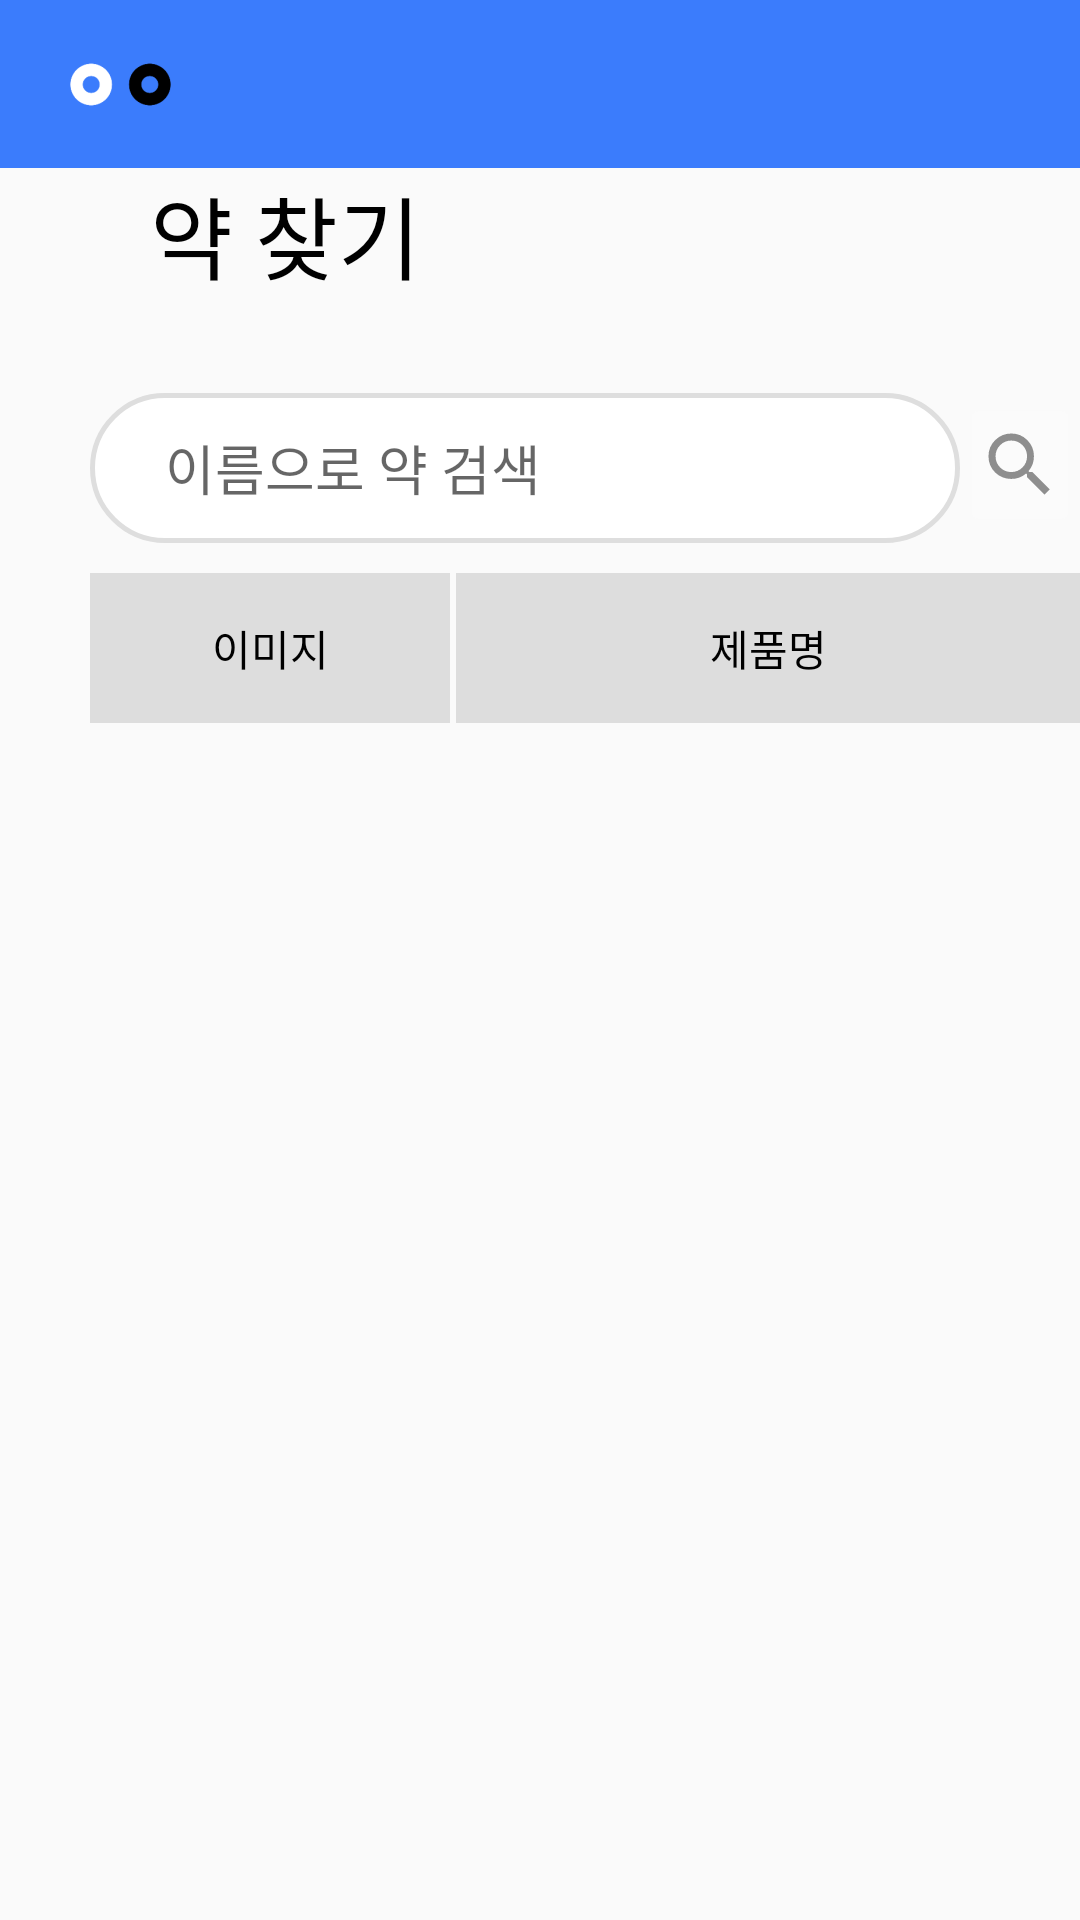

Here is an Android app screen rendered from its layout file. Give the layout XML and the strings, colors and styles it references.
<!-- AndroidManifest.xml: application theme Theme.Allyak -->
<!-- res/layout/activity_searchname.xml -->
<?xml version="1.0" encoding="utf-8"?>
<LinearLayout xmlns:android="http://schemas.android.com/apk/res/android"
    xmlns:app="http://schemas.android.com/apk/res-auto"
    android:layout_width="match_parent"
    android:layout_height="match_parent"
    android:orientation="vertical">
    <androidx.appcompat.widget.Toolbar
        android:id="@+id/toolbar"
        android:layout_width="match_parent"
        android:layout_height="?attr/actionBarSize"
        android:background="@color/maincolor"/>
    <TextView
        android:id="@+id/test"
        android:layout_width="wrap_content"
        android:layout_height="65dp"
        android:text="약 찾기"
        android:fontFamily="@font/notoebold"
        android:textColor="@color/black"
        android:layout_marginLeft="50dp"
        android:textSize="30dp"/>
    <LinearLayout
        android:layout_width="wrap_content"
        android:layout_height="wrap_content"
        android:layout_marginLeft="30dp"
        android:layout_marginTop="10dp"
        android:orientation="horizontal">
        <EditText
            android:id="@+id/searchNameText"
            android:layout_width="290dp"
            android:layout_height="50dp"
            android:hint="이름으로 약 검색"
            android:background="@drawable/searchbar"
            app:queryBackground="@null"
            android:paddingStart="25dp"
            app:iconifiedByDefault="false"/>
        <androidx.appcompat.widget.AppCompatImageButton
            android:id="@+id/pillSearchBtn"
            android:layout_width="wrap_content"
            android:layout_height="wrap_content"
            android:backgroundTint="#FBFBFB"
            android:src="@drawable/ic_search"/>
    </LinearLayout>
    <ScrollView
        android:layout_width="match_parent"
        android:layout_height="wrap_content"
        android:paddingBottom="10dp"
        android:layout_marginTop="10dp">
        <LinearLayout
            android:layout_width="wrap_content"
            android:layout_height="wrap_content"
            android:layout_marginLeft="30dp"
            android:orientation="vertical">
        <LinearLayout
            android:layout_width="330dp"
            android:layout_height="50dp"
            android:orientation="horizontal">
            <TextView
                android:layout_width="120dp"
                android:layout_height="match_parent"
                android:text="이미지"
                android:fontFamily="@font/notobold"
                android:textColor="@color/black"
                android:gravity="center"
                android:background="#DDDDDD"/>
            <TextView
                android:layout_width="match_parent"
                android:layout_height="match_parent"
                android:text="제품명"
                android:fontFamily="@font/notobold"
                android:textColor="@color/black"
                android:gravity="center"
                android:layout_marginLeft="2dp"
                android:background="#DDDDDD"/>
        </LinearLayout>
        <androidx.recyclerview.widget.RecyclerView
            android:id="@+id/pillSearchRecyclerview"
            android:layout_width="330dp"
            android:layout_height="wrap_content"
            android:layout_marginTop="5dp" />
        </LinearLayout>
    </ScrollView>
</LinearLayout>
<!-- resources referenced by this layout -->
<resources>
  <color name="black">#FF000000</color>
  <color name="maincolor">#3B7CFC</color>
  <!-- drawable ic_search (drawable) -->
  <vector xmlns:android="http://schemas.android.com/apk/res/android"
      android:width="28dp"
      android:height="28dp"
      android:viewportWidth="28"
      android:viewportHeight="28">
    <path
        android:pathData="M7.383,14.82C8.404,15.841 9.643,16.352 11.102,16.352C12.56,16.352 13.8,15.841 14.82,14.82C15.841,13.8 16.352,12.56 16.352,11.102C16.352,9.643 15.841,8.404 14.82,7.383C13.8,6.362 12.56,5.852 11.102,5.852C9.643,5.852 8.404,6.362 7.383,7.383C6.362,8.404 5.852,9.643 5.852,11.102C5.852,12.56 6.362,13.8 7.383,14.82ZM18.102,16.352L23.898,22.148L22.148,23.898L16.352,18.102V17.172L16.023,16.844C14.638,18.047 12.997,18.648 11.102,18.648C8.987,18.648 7.182,17.919 5.688,16.461C4.229,15.003 3.5,13.216 3.5,11.102C3.5,8.987 4.229,7.201 5.688,5.742C7.182,4.247 8.987,3.5 11.102,3.5C13.216,3.5 15.003,4.247 16.461,5.742C17.919,7.201 18.648,8.987 18.648,11.102C18.648,12.997 18.047,14.638 16.844,16.023L17.172,16.352H18.102Z"
        android:fillColor="#8E8E8E"/>
  </vector>
  <!-- drawable searchbar (drawable) -->
  <shape xmlns:android="http://schemas.android.com/apk/res/android"
      android:shape="rectangle">
      <solid android:color="#FFFFFF" />
      <corners android:radius="30dp" />
      <stroke android:color="#DEDEDE"
          android:width="1.5dp" />
  </shape>
  <style name="Theme.Allyak" parent="Base.Theme.Allyak" />
  <style name="Base.Theme.Allyak" parent="Theme.AppCompat.Light.DarkActionBar">
          <item name="colorPrimary">@color/maincolor</item>
          
         
          <item name="windowNoTitle">true</item>
          <item name="logo">@mipmap/ic_launcher</item>
          <item name="colorAccent">@color/maincolor</item>
          <item name="android:timePickerStyle">@style/MyTimePickerTheme</item>
      </style>
  <style name="MyTimePickerTheme" parent="android:Widget.Material.Light.TimePicker">
          <item name="android:timePickerMode">clock</item>
      </style>
</resources>
